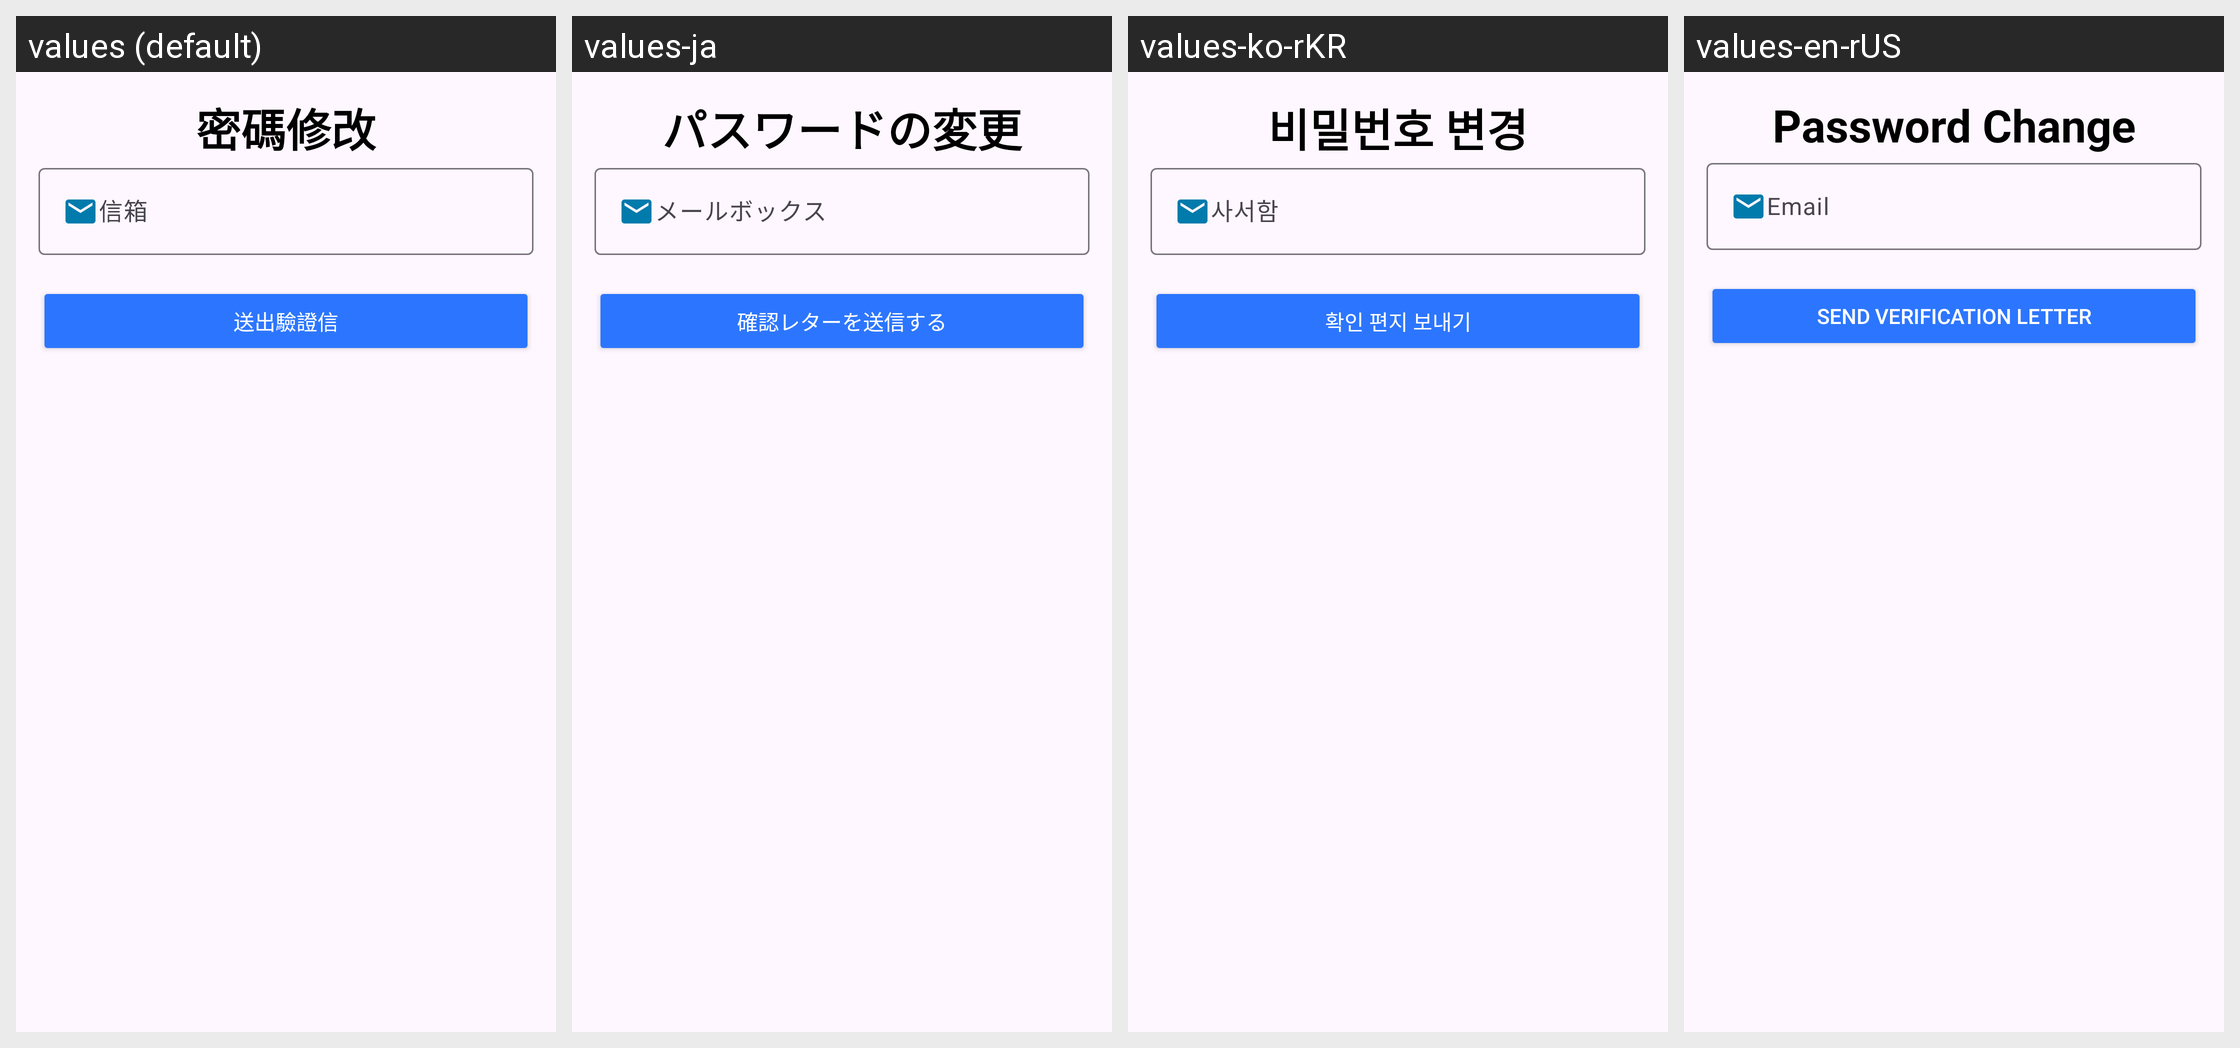

Here is an Android app screen in its default locale and in the app's own translations. Write out the translated-string differences for the strings that appear on this screen.
Android screen res/layout/fragment_setting_tab_password.xml rendered under 4 locales, left to right: values (default), values-ja, values-ko-rKR, values-en-rUS. Device: Nexus 5 (rendered at 1080×1920; each locale shown at half size, 540×960, under a caption strip naming it); theme Theme.Material3.Light.
Other locales in the repository, not shown: values-zh-rCN, values-zh-rTW.
Strings drawn on this screen, with the default value and each locale's value (text and hints the layout hard-codes, and strings that could not be matched under every locale, appear in the picture but are not listed):

Setting_tab_password
  values: 密碼修改
  values-ja: パスワードの変更
  values-ko-rKR: 비밀번호 변경
  values-en-rUS: Password Change

email
  values: 信箱
  values-ja: メールボックス
  values-ko-rKR: 사서함
  values-en-rUS: Email

Setting_btnEmail
  values: 送出驗證信
  values-ja: 確認レターを送信する
  values-ko-rKR: 확인 편지 보내기
  values-en-rUS: Send Verification Letter
